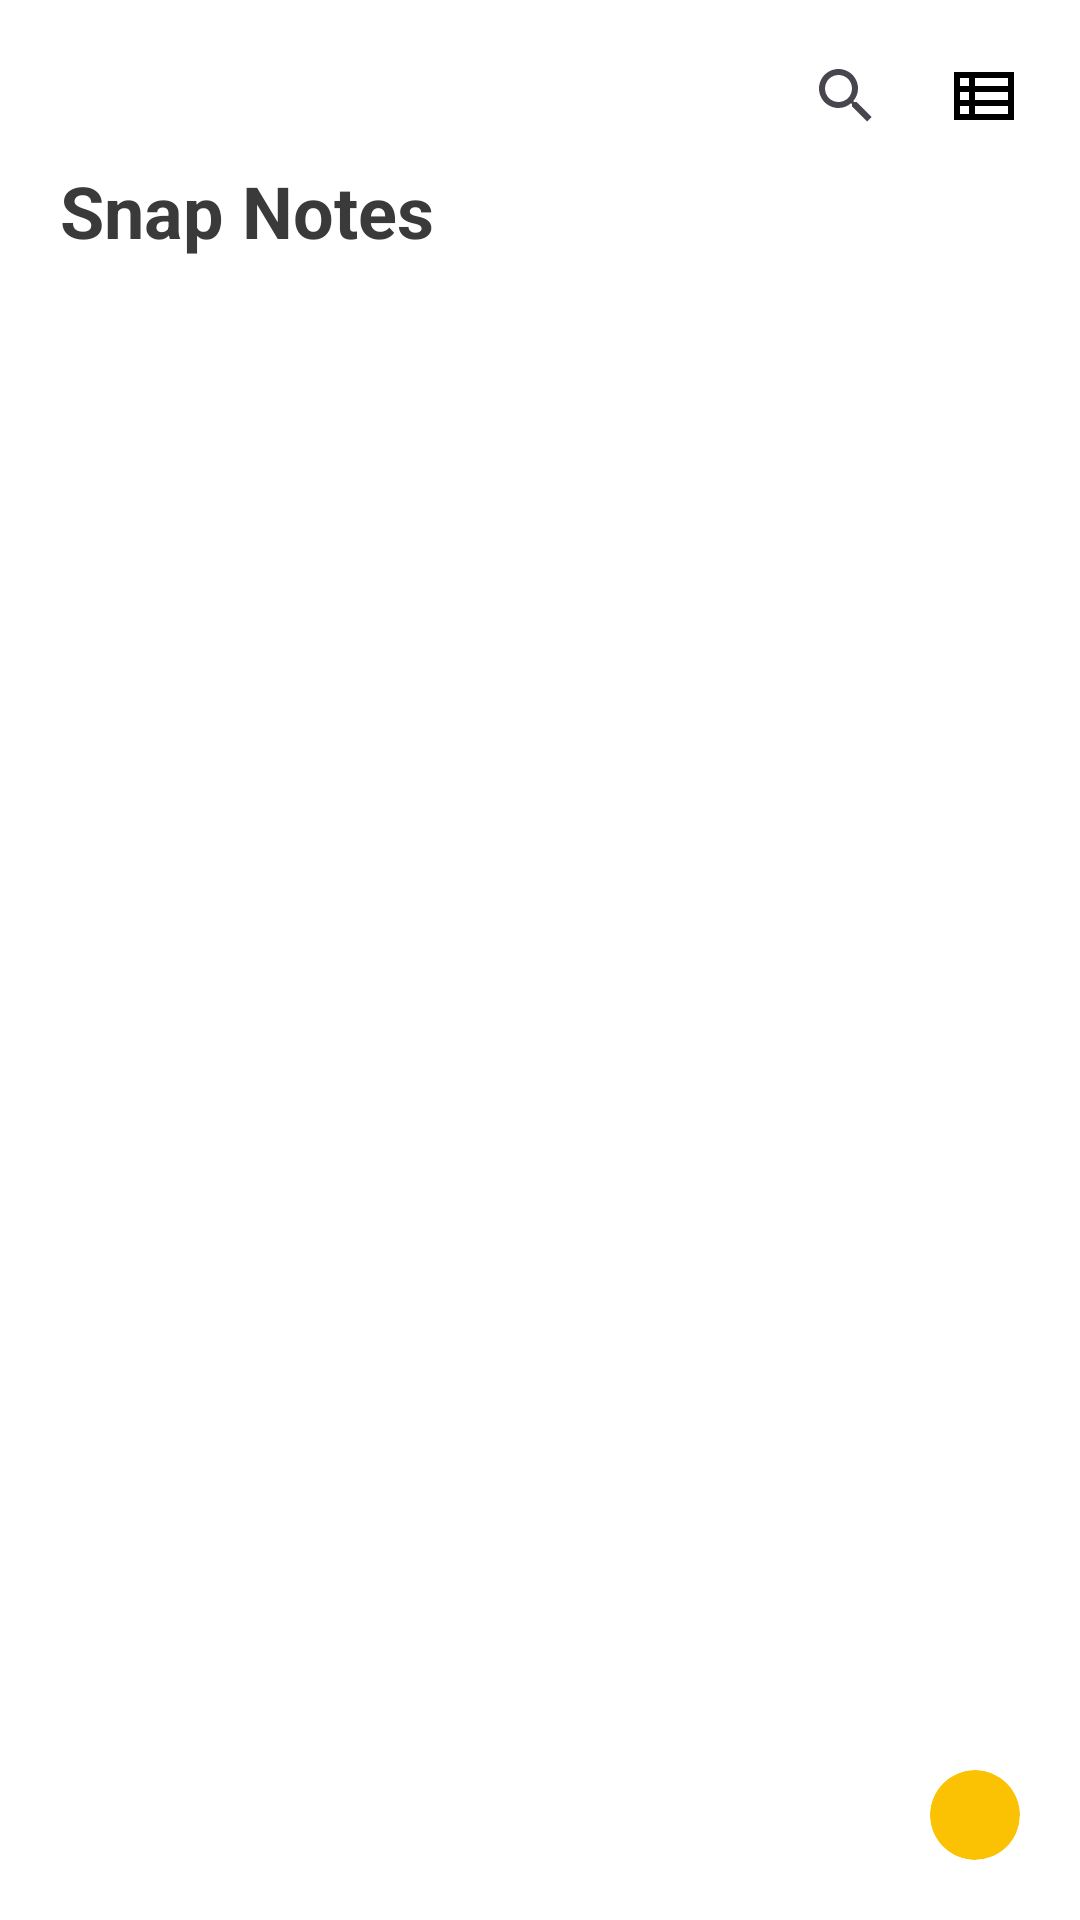

Reconstruct the res/layout file that produces this screen, plus the resources it refers to.
<!-- AndroidManifest.xml: application theme Theme.SnapNotes -->
<!-- res/layout/fragment_home.xml -->
<?xml version="1.0" encoding="utf-8"?>
<androidx.constraintlayout.widget.ConstraintLayout xmlns:android="http://schemas.android.com/apk/res/android"
    xmlns:tools="http://schemas.android.com/tools"
    android:layout_width="match_parent"
    android:layout_height="match_parent"
    xmlns:app="http://schemas.android.com/apk/res-auto"
    tools:context=".Ui.Home.HomeFragment"
    android:background="@color/white"
    >


    <TextView
        android:layout_width="wrap_content"
        android:layout_height="wrap_content"
        app:layout_constraintTop_toBottomOf="@id/view_btn"
        app:layout_constraintStart_toStartOf="parent"
        android:text="Snap Notes"
        android:textStyle="bold"
        android:textSize="24sp"
        android:layout_marginStart="20sp"
        android:layout_marginTop="10sp"
        android:textColor="@color/dark_gray"
        android:id="@+id/title"
        />

    <ImageView
        android:layout_width="wrap_content"
        android:layout_height="wrap_content"
        app:layout_constraintTop_toTopOf="parent"
        app:layout_constraintEnd_toEndOf="parent"

        android:layout_margin="20sp"
        android:id="@+id/view_btn"
        android:background="@drawable/sharp_view_list_24"
        />
    <SearchView
        android:layout_width="wrap_content"
        android:layout_height="wrap_content"
        app:layout_constraintTop_toTopOf="@id/view_btn"
        app:layout_constraintBottom_toBottomOf="@id/view_btn"
        app:layout_constraintEnd_toStartOf="@id/view_btn"
        android:id="@+id/search_btn"
        android:paddingHorizontal="10sp"
        android:background="@android:color/transparent"
        />

    <androidx.recyclerview.widget.RecyclerView
        android:id="@+id/recycler_history"
        android:layout_width="match_parent"
        android:layout_height="0dp"
        app:layout_constraintTop_toBottomOf="@id/title"
        app:layout_constraintBottom_toBottomOf="parent"
        android:padding="10sp"
        android:background="@color/white"
        app:layoutManager="androidx.recyclerview.widget.GridLayoutManager"
        app:spanCount="2"
        android:orientation="vertical"
        app:layout_constraintStart_toStartOf="parent"
        app:layout_constraintEnd_toEndOf="parent"
        android:layout_marginTop="20sp"
        />

    <LinearLayout
        android:id="@+id/empty_layout"
        android:layout_width="match_parent"
        android:layout_height="wrap_content"
        app:layout_constraintTop_toBottomOf="@id/title"
        app:layout_constraintBottom_toTopOf="@id/add_btn"
        android:orientation="vertical"
        android:gravity="center"
        android:visibility="gone"
        >
        <ImageView
            android:layout_width="wrap_content"
            android:layout_height="wrap_content"
            android:id="@+id/empty_img"
            android:background="@drawable/empty"
            />
        <TextView
            android:layout_width="wrap_content"
            android:layout_height="wrap_content"
            android:text="No Notes Found!!"
            android:textSize="22sp"
            android:textColor="@color/dark_gray"
            android:gravity="center"
            android:textStyle="bold"
            android:layout_marginTop="20sp"
            />
        <TextView
            android:layout_width="wrap_content"
            android:layout_height="wrap_content"
            android:text="It seems you don’t have any notes saved yet.\nAdd some notes to get started!"
            android:textSize="11sp"
            android:gravity="center"
            android:layout_marginTop="10sp"
            />

    </LinearLayout>




    <com.google.android.material.card.MaterialCardView
        android:layout_width="wrap_content"
        android:layout_height="wrap_content"
        android:id="@+id/add_btn"
        app:layout_constraintBottom_toBottomOf="parent"
        app:layout_constraintEnd_toEndOf="parent"
        android:layout_margin="20sp"
        app:cardBackgroundColor="@color/orange"
        app:cardCornerRadius="100dp"
        app:strokeWidth="0dp"
        >
        <RelativeLayout
            android:layout_width="match_parent"
            android:layout_height="match_parent"
            android:padding="15sp"
            >

            <ImageView
                android:layout_width="wrap_content"
                android:layout_height="wrap_content"
                android:layout_centerInParent="true"
                android:scaleX="1.5"
                android:scaleY="1.5"
                android:background="@drawable/baseline_add_24"
                android:backgroundTint="@color/white"
                />

        </RelativeLayout>
    </com.google.android.material.card.MaterialCardView>







</androidx.constraintlayout.widget.ConstraintLayout>
<!-- resources referenced by this layout -->
<resources>
  <color name="dark_gray">#3A3A3A</color>
  <color name="orange">#FBC103</color>
  <color name="white">#FFFFFFFF</color>
  <!-- drawable empty: vector/xml drawable (drawable, 10593 chars, omitted) -->
  <!-- drawable sharp_view_list_24 (drawable) -->
  <vector xmlns:android="http://schemas.android.com/apk/res/android" android:autoMirrored="true" android:height="24dp" android:tint="#000000" android:viewportHeight="960" android:viewportWidth="960" android:width="24dp">
        
      <path android:fillColor="@android:color/white" android:pathData="M360,720L800,720L800,613L360,613L360,720ZM160,347L280,347L280,240L160,240L160,347ZM160,534L280,534L280,427L160,427L160,534ZM160,720L280,720L280,613L160,613L160,720ZM360,534L800,534L800,427L360,427L360,534ZM360,347L800,347L800,240L360,240L360,347ZM80,800L80,160L880,160L880,800L80,800Z"/>
      
  </vector>
  <style name="Theme.SnapNotes" parent="Base.Theme.SnapNotes" />
  <style name="Base.Theme.SnapNotes" parent="Theme.Material3.DayNight.NoActionBar">
          <item name="android:windowIsTranslucent">true</item>
  
          <item name="colorPrimary">@color/white</item>
          <item name="colorPrimaryVariant">@color/white</item>
          <item name="colorOnPrimary">@color/white</item>
          
          <item name="colorOnSecondary">@color/black</item>
          
          <item name="android:statusBarColor" tools:targetApi="l">?attr/colorPrimaryVariant</item>
          <item name="android:textColor">@color/black</item>
          <item name="android:windowLightStatusBar">@color/black</item>
      </style>
  <color name="black">#FF000000</color>
</resources>
